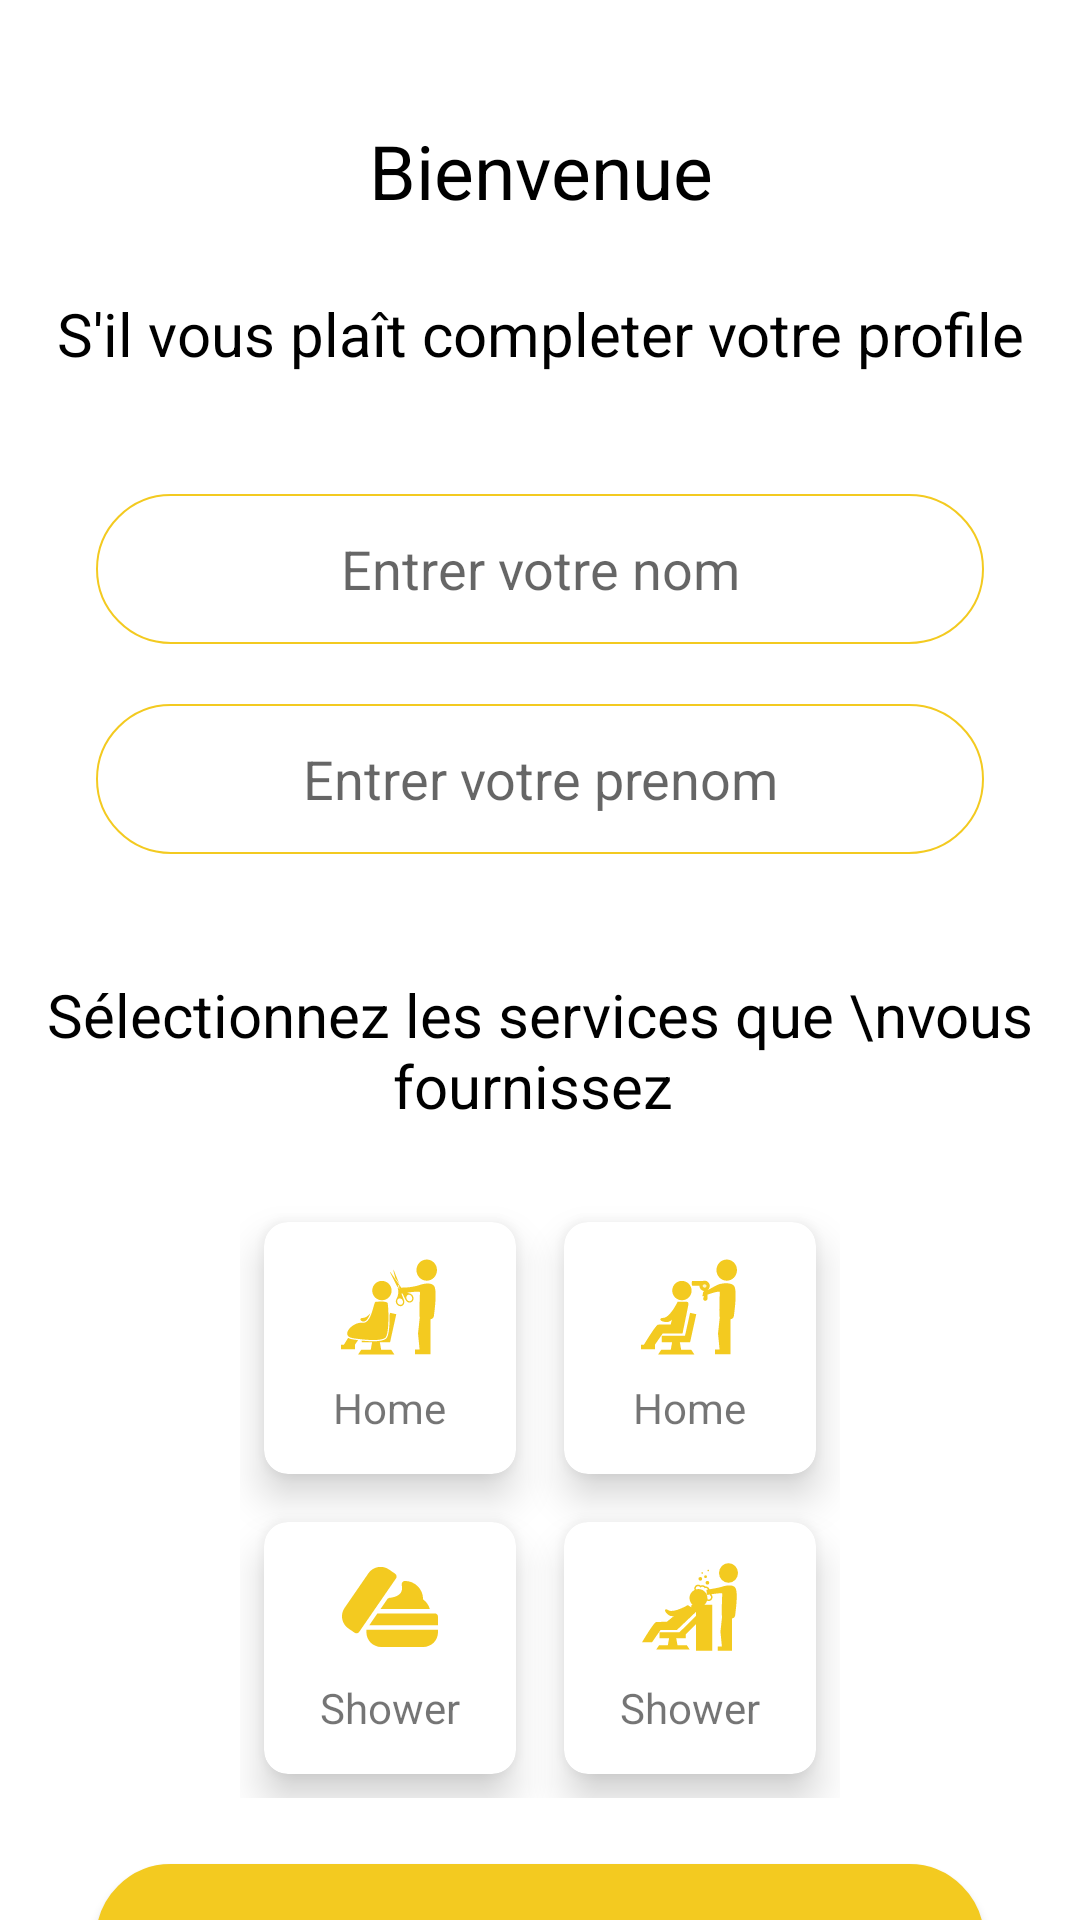

Here is an Android app screen rendered from its layout file. Give the layout XML and the strings, colors and styles it references.
<!-- AndroidManifest.xml: application theme Theme.MyCoiffeur -->
<!-- res/layout/activity_complete_profile.xml -->
<?xml version="1.0" encoding="utf-8"?>
<LinearLayout xmlns:android="http://schemas.android.com/apk/res/android"
    xmlns:app="http://schemas.android.com/apk/res-auto"
    xmlns:tools="http://schemas.android.com/tools"
    android:layout_width="match_parent"
    android:layout_height="match_parent"
    android:orientation="vertical"
    tools:context=".interfaces.CompleteProfile">

    <TextView
        android:layout_width="match_parent"
        android:layout_height="wrap_content"
        android:layout_marginTop="40dp"
        android:text="Bienvenue"
        android:gravity="center"

        android:textColor="@color/black"
        android:textSize="25dp"

        />
    <TextView
        android:layout_width="match_parent"
        android:layout_height="wrap_content"
        android:layout_marginTop="24dp"
        android:text="S'il vous plaît completer votre profile"
        android:gravity="center"

        android:textColor="@color/black"
        android:textSize="20dp"

        />

    <EditText
        android:id="@+id/firstname"
        android:layout_width="match_parent"
        android:layout_height="50dp"
        android:layout_marginTop="40dp"
        android:layout_marginLeft="32dp"
        android:layout_marginRight="32dp"
        android:hint="Entrer votre nom"
        android:gravity="center"
        android:inputType="textEmailAddress"
        android:background="@drawable/get_started_newcount_cadr_edit_text"
        />
    <EditText
        android:id="@+id/lastname"
        android:layout_width="match_parent"
        android:layout_height="50dp"
        android:layout_marginTop="20dp"
        android:layout_marginLeft="32dp"
        android:layout_marginRight="32dp"
        android:hint="Entrer votre prenom"
        android:gravity="center"
        android:inputType="textEmailAddress"
        android:background="@drawable/get_started_newcount_cadr_edit_text"
        />

    <TextView
        android:layout_width="match_parent"
        android:layout_height="wrap_content"
        android:layout_marginTop="40dp"
        android:text="Sélectionnez les services que \nvous fournissez "
        android:gravity="center"

        android:textColor="@color/black"
        android:textSize="20dp"

        />

    <GridLayout
        android:layout_gravity="center"
        android:layout_width="200dp"
        android:layout_height="200dp"

        android:layout_marginRight="20dp"
        android:layout_marginLeft="20dp"
        android:layout_marginTop="24dp"
        android:columnCount="2"
        android:rowCount="2"
        >

        <androidx.cardview.widget.CardView
            android:id="@+id/serviceCut"
            android:layout_width="wrap_content"
            android:layout_height="wrap_content"
            android:layout_gravity="fill"
            android:layout_columnWeight="1"
            android:layout_rowWeight="1"
            android:layout_row="0"
            android:layout_column="0"
            app:cardCornerRadius="8dp"
            app:cardElevation="8dp"
            android:layout_margin="8dp"

            >

            <LinearLayout
                android:layout_width="wrap_content"
                android:layout_height="wrap_content"
                android:layout_gravity="center_vertical|center_horizontal"
                android:gravity="center"
                android:orientation="vertical"
                >

                <ImageView
                    android:layout_marginBottom="8dp"
                    android:layout_width="32dp"
                    android:layout_height="32dp"
                    android:src="@drawable/ic_hairdresser_scissors_cutting"

                    />
                <TextView
                    android:layout_width="wrap_content"
                    android:layout_height="wrap_content"
                    android:text="Home"
                    />
            </LinearLayout>

        </androidx.cardview.widget.CardView>
        <androidx.cardview.widget.CardView
            android:id="@+id/serviceChich"
            android:layout_width="wrap_content"
            android:layout_height="wrap_content"
            android:layout_gravity="fill"
            android:layout_columnWeight="1"
            android:layout_rowWeight="1"
            android:layout_row="0"
            android:layout_column="1"
            app:cardCornerRadius="8dp"
            app:cardElevation="8dp"
            android:layout_margin="8dp"
            >

            <LinearLayout
                android:layout_width="wrap_content"
                android:layout_height="wrap_content"
                android:layout_gravity="center_vertical|center_horizontal"
                android:gravity="center"
                android:orientation="vertical"
                >

                <ImageView
                    android:layout_marginBottom="8dp"
                    android:layout_width="32dp"
                    android:layout_height="32dp"
                    android:src="@drawable/ic_hairdresser_drying_the_hair_of_a_client_sitting_on_a_chair_in_front_of_him_svgrepo_com"

                    />
                <TextView
                    android:layout_width="wrap_content"
                    android:layout_height="wrap_content"
                    android:text="Home"
                    />
            </LinearLayout>

        </androidx.cardview.widget.CardView>
        <androidx.cardview.widget.CardView
            android:id="@+id/serviceMassageVisage"
            android:layout_width="wrap_content"
            android:layout_height="wrap_content"
            android:layout_gravity="fill"
            android:layout_columnWeight="1"
            android:layout_rowWeight="1"
            android:layout_row="1"
            android:layout_column="0"
            app:cardCornerRadius="8dp"
            app:cardElevation="8dp"
            android:layout_margin="8dp"
            >

            <LinearLayout
                android:layout_width="wrap_content"
                android:layout_height="wrap_content"
                android:layout_gravity="center_vertical|center_horizontal"
                android:gravity="center"
                android:orientation="vertical"
                >

                <ImageView
                    android:layout_marginBottom="8dp"
                    android:layout_width="32dp"
                    android:layout_height="32dp"
                    android:src="@drawable/ic_cream_svgrepo_com"

                    />
                <TextView
                    android:layout_width="wrap_content"
                    android:layout_height="wrap_content"
                    android:text="Shower"
                    />
            </LinearLayout>

        </androidx.cardview.widget.CardView>
        <androidx.cardview.widget.CardView
            android:id="@+id/serviceShower"
            android:layout_width="wrap_content"
            android:layout_height="wrap_content"
            android:layout_gravity="fill"
            android:layout_columnWeight="1"
            android:layout_rowWeight="1"
            android:layout_row="1"
            android:layout_column="1"
            app:cardCornerRadius="8dp"
            app:cardElevation="8dp"
            android:layout_margin="8dp"

            >

            <LinearLayout
                android:layout_width="wrap_content"
                android:layout_height="wrap_content"
                android:layout_gravity="center_vertical|center_horizontal"
                android:gravity="center"
                android:orientation="vertical"
                >

                <ImageView
                    android:layout_width="32dp"
                    android:layout_height="32dp"
                    android:src="@drawable/ic_hairdresser__shampoo"
                    android:layout_marginBottom="8dp"
                    />
                <TextView
                    android:layout_width="wrap_content"
                    android:text="Shower"

                    android:layout_height="wrap_content" />
            </LinearLayout>

        </androidx.cardview.widget.CardView>



    </GridLayout>
    <androidx.appcompat.widget.AppCompatButton
        android:id="@+id/profilecompliter"
        android:layout_width="match_parent"
        android:layout_marginTop="22dp"
        android:layout_marginLeft="32dp"
        android:layout_marginRight="32dp"
        android:layout_height="50dp"
        android:text="Enregistrer"
        android:textAllCaps="false"
        android:background="@drawable/get_started_newcount_edit_text"
        android:textColor="@color/black"
        android:textSize="16dp"
        app:elevation="20dp"

        />


</LinearLayout>
<!-- resources referenced by this layout -->
<resources>
  <color name="black">#FF000000</color>
  <!-- drawable get_started_newcount_cadr_edit_text (drawable) -->
  <?xml version="1.0" encoding="utf-8"?>
  <shape xmlns:android="http://schemas.android.com/apk/res/android" android:shape="rectangle" android:padding="10dp">
  
  
      <solid android:color="@color/white"/>
      <stroke android:width="2px" android:color="@color/c_get_signup" />
      <corners
          android:bottomRightRadius="25dp"
          android:bottomLeftRadius="25dp"
          android:topLeftRadius="25dp"
          android:topRightRadius="25dp"/>
  </shape>
  <!-- drawable get_started_newcount_edit_text (drawable) -->
  <?xml version="1.0" encoding="utf-8"?>
  <shape xmlns:android="http://schemas.android.com/apk/res/android" android:shape="rectangle" android:padding="10dp">
  
  
      <solid android:color="@color/c_get_signup"/>
      <stroke android:width="2px" android:color="@color/c_get_signup" />
      <corners
          android:bottomRightRadius="25dp"
          android:bottomLeftRadius="25dp"
          android:topLeftRadius="25dp"
          android:topRightRadius="25dp"/>
  </shape>
  <!-- drawable ic_cream_svgrepo_com (drawable) -->
  <vector android:height="64dp" android:viewportHeight="297"
      android:viewportWidth="297" android:width="64dp" xmlns:android="http://schemas.android.com/apk/res/android">
      <path android:fillColor="@color/c_get_signup" android:pathData="M297,178.625c0,-4.506 -2.937,-8.321 -6.998,-9.651H109.343l-24.832,36.065H297V178.625z"/>
      <path android:fillColor="@color/c_get_signup" android:pathData="m168.846,52.226c-0.489,-2.649 -2.01,-4.996 -4.229,-6.524l-19.245,-13.251c-7.9,-5.44 -16.923,-8.048 -25.859,-8.048 -14.549,0 -28.865,6.914 -37.721,19.776l-73.745,107.104c-14.295,20.763 -9.034,49.284 11.728,63.579l19.246,13.251c1.706,1.175 3.718,1.792 5.761,1.792 0.614,0 1.231,-0.056 1.843,-0.169 2.649,-0.489 4.996,-2.01 6.524,-4.229l114.074,-165.676c1.528,-2.22 2.112,-4.955 1.623,-7.605z"/>
      <path android:fillColor="@color/c_get_signup" android:pathData="m181.147,105.302c-9.967,13.193 -32.529,14.642 -32.726,14.654 -1.572,0.081 -3.105,0.527 -4.476,1.303 -1.027,0.581 -2.029,1.193 -3.009,1.831l-21.8,31.661h152.588c-3.422,-11.909 -10.698,-22.489 -20.825,-29.909 0.003,-0.232 0.005,-0.464 0.005,-0.695 0,-31.02 -25.236,-56.256 -56.256,-56.256 -3.082,0 -5.998,1.4 -7.926,3.805 -1.929,2.405 -2.661,5.555 -1.99,8.563 2.348,10.548 1.176,18.74 -3.585,25.043z"/>
      <path android:fillColor="@color/c_get_signup" android:pathData="m75.531,219.261v7.619c0,25.208 20.508,45.716 45.716,45.716h130.037c25.208,0 45.716,-20.508 45.716,-45.716v-7.619h-221.469z"/>
  </vector>
  <!-- drawable ic_hairdresser__shampoo: vector/xml drawable (drawable, 3565 chars, omitted) -->
  <!-- drawable ic_hairdresser_drying_the_hair_of_a_client_sitting_on_a_chair_in_front_of_him_svgrepo_com: vector/xml drawable (drawable, 3323 chars, omitted) -->
  <!-- drawable ic_hairdresser_scissors_cutting: vector/xml drawable (drawable, 6658 chars, omitted) -->
  <style name="Theme.MyCoiffeur" parent="Theme.MaterialComponents.DayNight.NoActionBar">
          
          <item name="colorPrimary">@color/purple_500</item>
          <item name="colorPrimaryVariant">@color/purple_700</item>
          <item name="colorOnPrimary">@color/white</item>
          
          <item name="colorSecondary">@color/teal_200</item>
          <item name="colorSecondaryVariant">@color/teal_700</item>
          <item name="colorOnSecondary">@color/black</item>
          
          <item name="android:statusBarColor" tools:targetApi="l">?attr/colorPrimaryVariant</item>
          
      </style>
  <color name="white">#FFFFFFFF</color>
  <color name="c_get_signup">#f3ca20</color>
  <color name="purple_500">#FF6200EE</color>
  <color name="purple_700">#FF3700B3</color>
  <color name="teal_200">#FF03DAC5</color>
  <color name="teal_700">#FF018786</color>
</resources>
